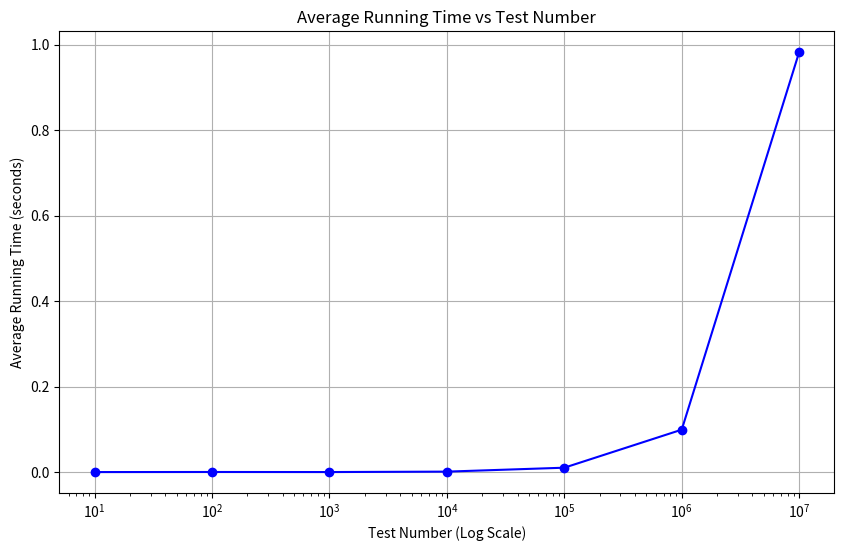

The matplotlib source for this figure:
import matplotlib.pyplot as plt

# Data provided by the user
data = {
    "test_1_1e1": 0.0003596305847167969,
    "test_1_1e2": 0.0,
    "test_1_1e3": 0.000652313232421875,
    "test_1_1e4": 0.0006623268127441406,
    "test_1_1e5": 0.0018207073211669923,
    "test_1_1e6": 0.022583484649658203,
    "test_1_1e7": 0.22885477542877197,
    "test_2_1e1": 0.0004015684127807617,
    "test_2_1e2": 0.000355219841003418,
    "test_2_1e3": 0.00033020973205566406,
    "test_2_1e4": 0.00015707015991210936,
    "test_2_1e5": 0.0009403228759765625,
    "test_2_1e6": 0.008353710174560547,
    "test_2_1e7": 0.08222310543060303
}
# get data 2
# Test test_1e1 average running time = 0.00020091533660888673
# Test test_1e2 average running time = 0.0004008054733276367
# Test test_1e3 average running time = 0.0002504587173461914
# Test test_1e4 average running time = 0.0012414216995239257
# Test test_1e5 average running time = 0.010425591468811035
# Test test_1e6 average running time = 0.09935836791992188
# Test test_1e7 average running time = 0.9823718786239624
data_2 = {
    "test_1e1": 0.00020091533660888673,
    "test_1e2": 0.0004008054733276367,
    "test_1e3": 0.0002504587173461914,
    "test_1e4": 0.0012414216995239257,
    "test_1e5": 0.010425591468811035,
    "test_1e6": 0.09935836791992188,
    "test_1e7": 0.9823718786239624
}
# Extracting the test numbers and their corresponding running times
def get_number(name):
    if "1e1" in name:
        return 10
    elif "1e2" in name:
        return 100
    elif "1e3" in name:
        return 1000
    elif "1e4" in name:
        return 10000
    elif "1e5" in name:
        return 100000
    elif "1e6" in name:
        return 1000000
    elif "1e7" in name:
        return 10000000
test_numbers = [get_number(name) for name in data.keys()]

running_times = list(data_2.values())
running_times_1 = running_times[:7]
running_times_2 = running_times[7:]
# Plotting
plt.figure(figsize=(10, 6))
plt.plot(test_numbers[:7], running_times_1, marker='o', linestyle='-', color='b')
# plt.plot(test_numbers[:7], running_times_2, marker='o', linestyle='-', color='r')
plt.xscale('log')
plt.xlabel('Test Number (Log Scale)')
plt.ylabel('Average Running Time (seconds)')
plt.title('Average Running Time vs Test Number')
plt.grid(True)
plt.show()
